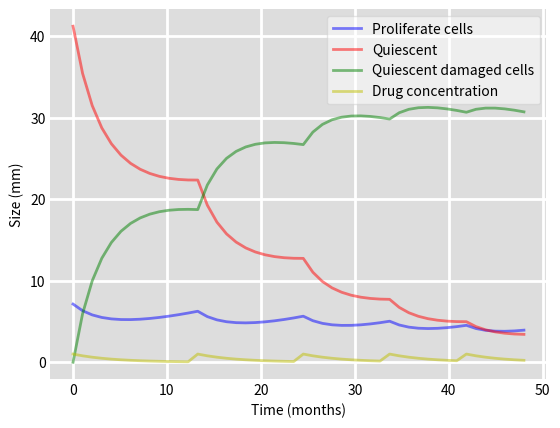

Reproduce this figure in Python.
import sys
import scipy.integrate as integrate
import numpy as np
import matplotlib.pyplot as plt


# Derivative function
def derivative(y, t, KDE, lambda_P, K, k_QpP, k_PQ, gamma_P, gamma_Q, delta_Qp):
    # Unpacking cell population values
    P, Q, Qp, C = y
    P_star = P + Q + Qp
    # Four differential equations
    dCdt = -KDE * C
    dPdt = lambda_P * P * (1 - P_star / K) + k_QpP * Qp - k_PQ * P - gamma_P * C * KDE * P
    dQdt = k_PQ * P - gamma_Q * C * KDE * Q
    dQpdt = gamma_Q * C * KDE * Q - k_QpP * Qp - delta_Qp * Qp
    return dPdt, dQdt, dQpdt, dCdt


t = np.linspace(0, 100, 100)

# Proliferative cells initial population - according to research
P0 = 7.13
# Quiescent cells initial population - according to research
Q0 = 41.2
# Damaged quiescent cells - 0 as we start before any treatments
Qp0 = 0
# Drug dose - arbitrary number - should be set to 1 at the start of each cycle
C0 = 1

# According to research
lambda_P = 0.121
k_PQ = 0.0295
k_QpP = 0.0031
delta_Qp = 0.00867
gamma = 0.729
KDE = 0.24
K = 100

# Setting initial values vector
y0 = P0, Q0, Qp0, C0

# Setting constants
consts = (KDE, lambda_P, K, k_QpP, k_PQ, gamma, gamma, delta_Qp)

ret = integrate.odeint(derivative, y0, t, args=(KDE, lambda_P, K, k_QpP, k_PQ, gamma, gamma, delta_Qp))
P, Q, Qp, C = ret.T



def gliomas_therapy(y0, consts):
    y = y0
    treatment_results = [[], [], [], []]
    for i in range(5):
        ret = integrate.odeint(derivative, y, t, args=consts)
        P, Q, Qp, C = ret.T
        next_treatment_month = [ind for ind, x in enumerate(Q) if ind + 1 < Q.size and x < Q[ind + 1]][0]
        for idx, value in enumerate(ret.T):
            treatment_results[idx].append(value[0: next_treatment_month])
        y = P[next_treatment_month], Q[next_treatment_month], Qp[next_treatment_month], 1
    treatment_results = [np.concatenate(x) for x  in treatment_results]
    return treatment_results



treatment_results = gliomas_therapy(y0, consts)
P, Q, Qp, C = treatment_results
t = np.linspace(0, P.size, P.size)

# Plot the data on three separate curves for S(t), I(t) and R(t)
fig = plt.figure(facecolor='w')
ax = fig.add_subplot(111, facecolor='#dddddd', axisbelow=True)
ax.plot(t, P, 'b', alpha=0.5, lw=2, label='Proliferate cells')
ax.plot(t, Q, 'r', alpha=0.5, lw=2, label='Quiescent')
ax.plot(t, Qp, 'g', alpha=0.5, lw=2, label='Quiescent damaged cells')
ax.plot(t, C, 'y', alpha=0.5, lw=2, label='Drug concentration')
ax.set_xlabel('Time (months)')
ax.set_ylabel('Size (mm)')
ax.yaxis.set_tick_params(length=0)
ax.xaxis.set_tick_params(length=0)
ax.grid(visible=True, which='major', c='w', lw=2, ls='-')
legend = ax.legend()
legend.get_frame().set_alpha(0.5)
for spine in ('top', 'right', 'bottom', 'left'):
    ax.spines[spine].set_visible(False)
plt.show()